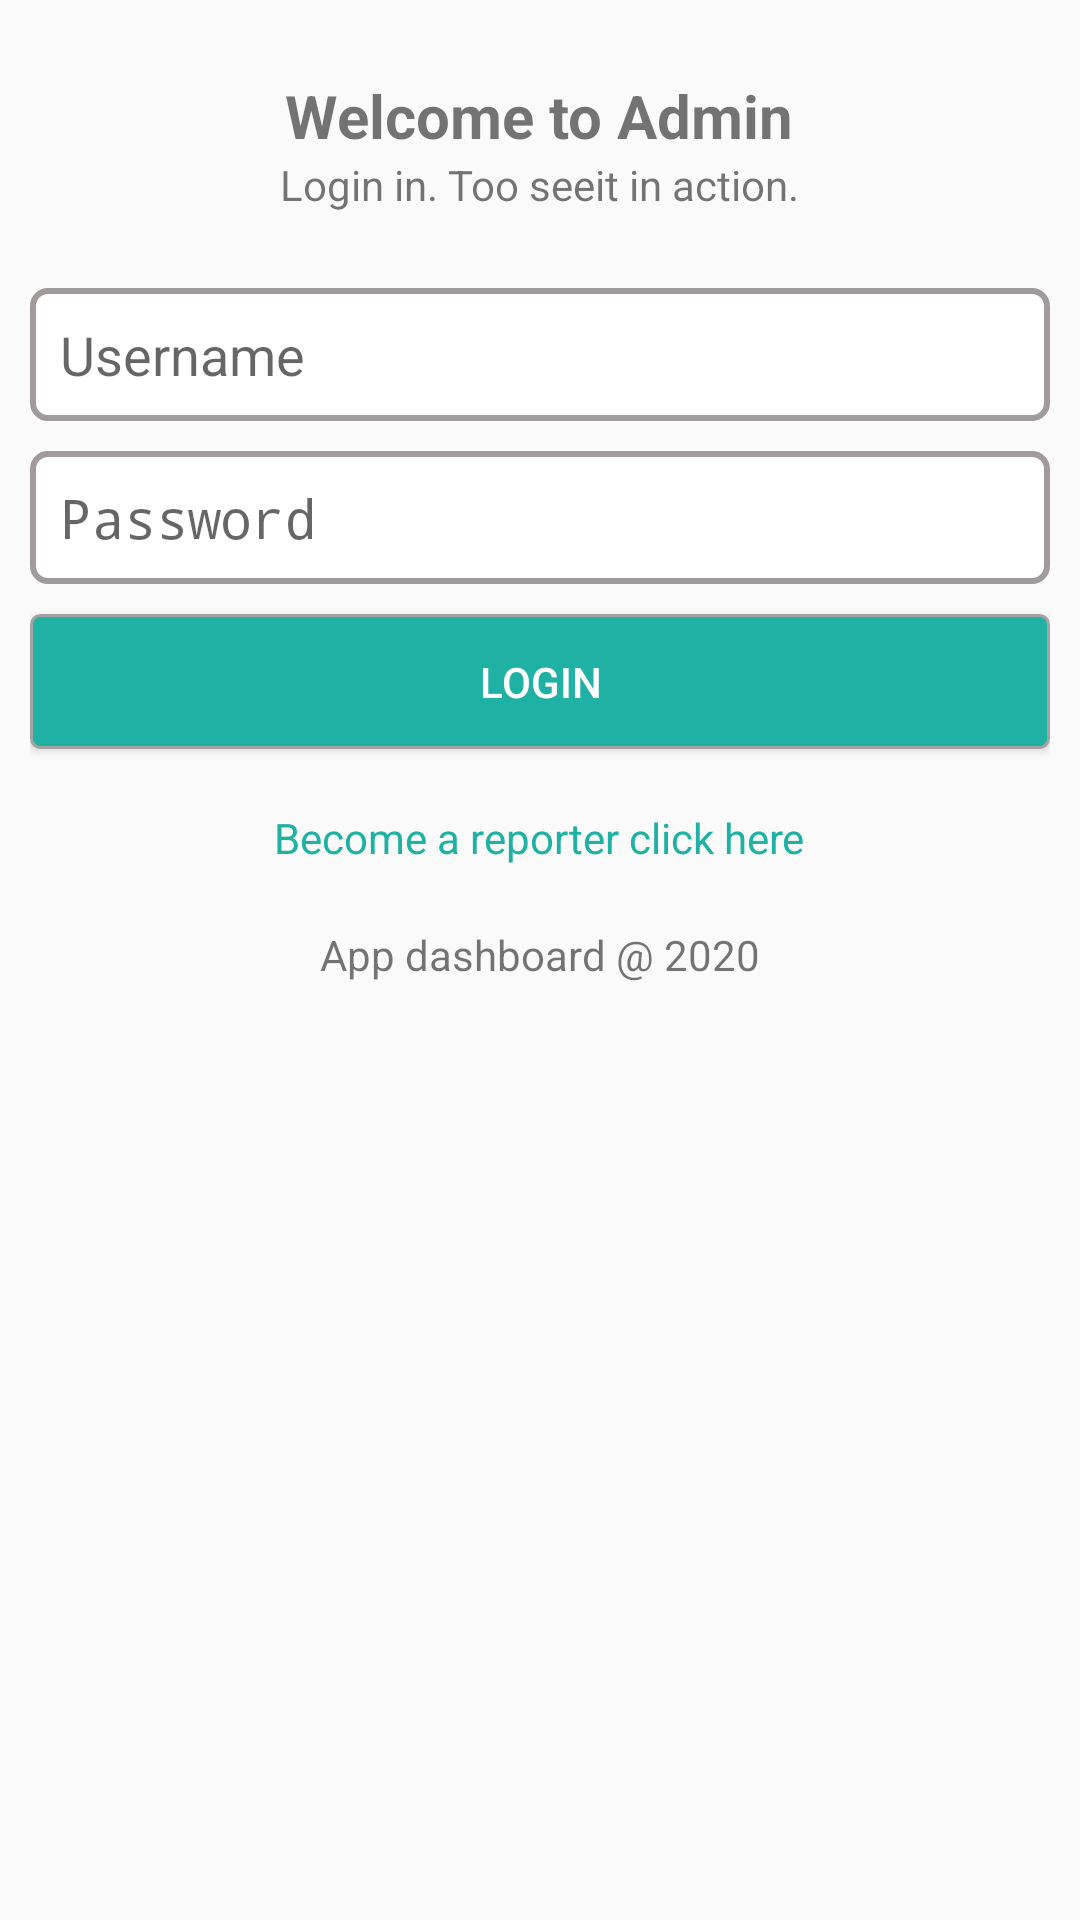

Produce the Android XML layout that renders to this screen, including the resource entries it uses.
<!-- AndroidManifest.xml: application theme AppTheme -->
<!-- res/layout/fragment_catagories.xml -->
<?xml version="1.0" encoding="utf-8"?>
<RelativeLayout xmlns:android="http://schemas.android.com/apk/res/android"
    xmlns:tools="http://schemas.android.com/tools"
    android:layout_width="match_parent"
    android:layout_height="match_parent"
    tools:context=".fragment.LoginFragment">

    <LinearLayout
        android:layout_marginTop="25dp"
        android:orientation="vertical"
        android:layout_width="match_parent"
        android:layout_height="wrap_content"
        android:layout_marginHorizontal="10dp">
        <TextView
            android:textStyle="bold"
            android:layout_width="wrap_content"
            android:layout_height="wrap_content"
            android:layout_gravity="center"
            android:text="Welcome to Admin"
            android:textSize="20dp" />

        <TextView
            android:layout_width="wrap_content"
            android:layout_height="wrap_content"
            android:layout_gravity="center"
            android:text="Login in. Too seeit in action." />

        <EditText
            android:layout_marginTop="25dp"
            android:id="@+id/edit_usename"
            android:layout_width="match_parent"
            android:layout_height="wrap_content"
            android:background="@drawable/rounded_edittext"
            android:hint="Username"
            android:inputType="text"
            android:padding="10dip" />

        <EditText
            android:id="@+id/edit_password"
            android:layout_width="match_parent"
            android:layout_height="wrap_content"
            android:layout_marginTop="10dp"
            android:background="@drawable/rounded_edittext"
            android:hint="Password"
            android:inputType="textPassword"
            android:padding="10dp" />

        <Button
            android:id="@+id/login"
            android:layout_marginTop="10dp"
            android:textColor="@color/white"
            android:background="@drawable/loginbutton_edittext"
            android:text="Login"
            android:layout_width="match_parent"
            android:layout_height="45dp"/>
        <TextView
            android:id="@+id/reportersignup"
            android:textColor="@color/green"
            android:layout_marginTop="20dp"
            android:layout_width="wrap_content"
            android:layout_height="wrap_content"
            android:layout_gravity="center"
            android:text="Become a reporter click here"  />
        <TextView
            android:layout_marginTop="20dp"
            android:layout_width="wrap_content"
            android:layout_height="wrap_content"
            android:layout_gravity="center"
            android:text="App dashboard @ 2020"  />

    </LinearLayout>

</RelativeLayout>
<!-- resources referenced by this layout -->
<resources>
  <color name="green">#1FB1A3</color>
  <color name="white">#fff</color>
  <!-- drawable loginbutton_edittext (drawable-v24) -->
  <?xml version="1.0" encoding="utf-8"?>
  <shape xmlns:android="http://schemas.android.com/apk/res/android"
      android:shape="rectangle" android:padding="15dp">
  
      <solid android:color="@color/green" />
      <corners
          android:bottomRightRadius="3dp"
          android:bottomLeftRadius="3dp"
          android:topLeftRadius="3dp"
          android:topRightRadius="3dp" />
      <stroke android:width="1dip" android:color="#A5A2A2" />
  </shape>
  <!-- drawable rounded_edittext (drawable) -->
  <?xml version="1.0" encoding="utf-8"?>
  <shape xmlns:android="http://schemas.android.com/apk/res/android"
      android:shape="rectangle" android:padding="15dp">
  
      <solid android:color="#FFFFFF" />
      <corners
          android:bottomRightRadius="5dp"
          android:bottomLeftRadius="5dp"
          android:topLeftRadius="5dp"
          android:topRightRadius="5dp" />
      <stroke android:width="2dp" android:color="#D58F8888" />
  </shape>
  <style name="AppTheme" parent="Theme.AppCompat.Light.DarkActionBar">
          
          <item name="colorPrimary">@color/colorPrimary</item>
          <item name="colorPrimaryDark">@color/colorPrimary</item>
          <item name="colorAccent">@color/colorAccent</item>
      </style>
  <color name="colorPrimary">#6200EE</color>
  <color name="colorAccent">#03DAC5</color>
</resources>
